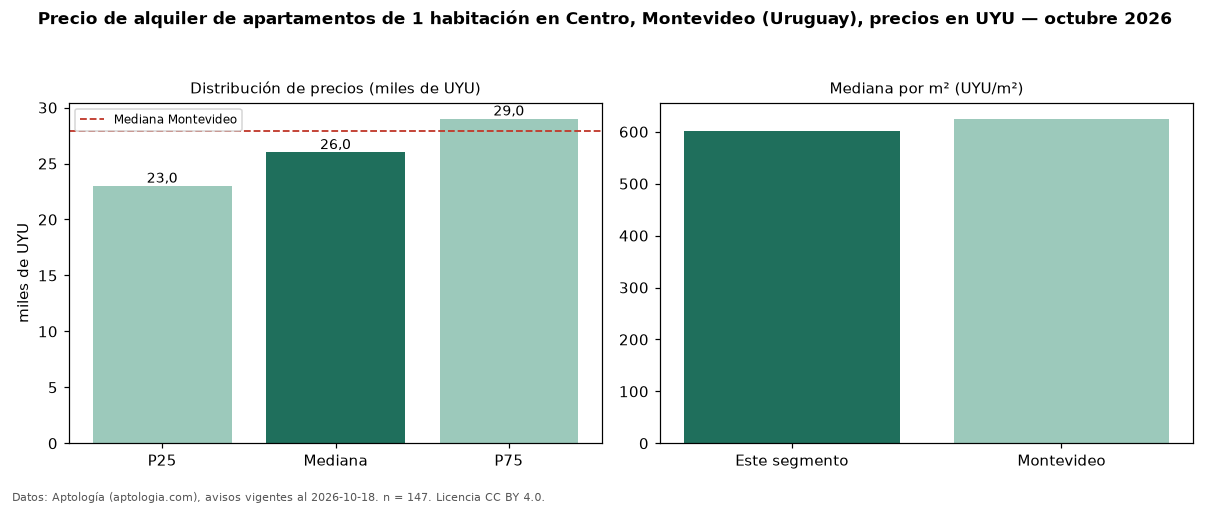

The file beside this chart, header and first rows:
seccion, metrica, valor, moneda, n
precio, p25, 23000, UYU, 147
precio, mediana, 26000, UYU, 147
precio, p75, 29000, UYU, 147
precio, minimo, 15000, UYU, 147
precio, maximo, 42000, UYU, 147
m2, mediana_precio_m2, 601, UYU, 138
m2, area_mediana_m2, 44.0, m2, 138
admin, mediana_admin_mes, 4500, UYU, 134
banos, mediana_banos, 1.0, , 
parqueadero, pct_con_parqueadero, 100.0, %, 30
habitaciones, 1, 26000, UYU, 147
ciudad, mediana_ciudad_referencia, 27900, UYU, 
ciudad, mediana_m2_ciudad, 625.0, UYU, 
fuente, fecha_datos, 2026-10-18, , 
fuente, atribucion, https://www.aptologia.com/uy/alquiler/mo…, , 
fuente, licencia, CC BY 4.0, , 
